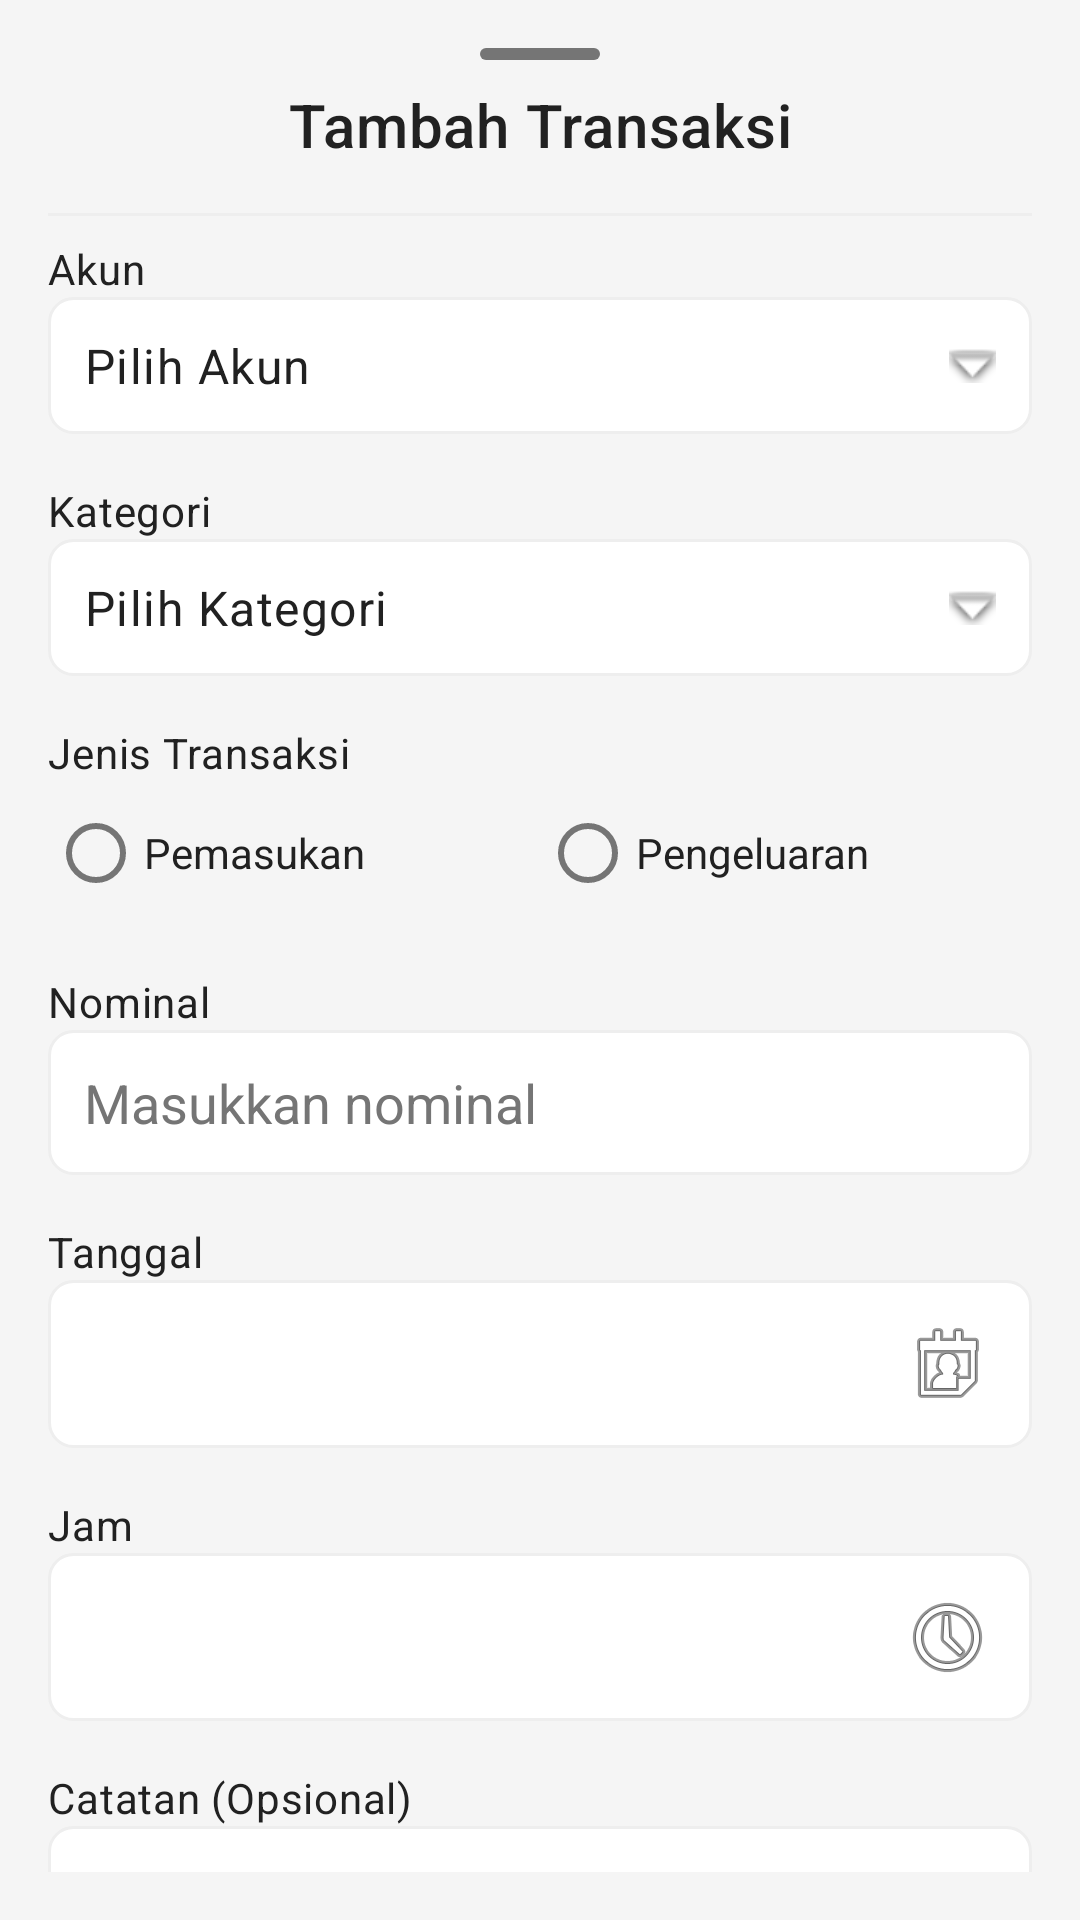

Produce the Android XML layout that renders to this screen, including the resource entries it uses.
<!-- AndroidManifest.xml: application theme Theme.Akuntansi -->
<!-- res/layout/bottom_sheet_tambah_transaksi.xml -->
<?xml version="1.0" encoding="utf-8"?>
<LinearLayout
    xmlns:android="http://schemas.android.com/apk/res/android"
    xmlns:app="http://schemas.android.com/apk/res-auto"
    xmlns:tools="http://schemas.android.com/tools"
    android:layout_width="match_parent"
    android:layout_height="wrap_content"
    android:orientation="vertical"
    android:padding="16dp">

    <View
        android:layout_width="40dp"
        android:layout_height="4dp"
        android:layout_gravity="center"
        android:layout_marginBottom="8dp"
        android:background="@drawable/bg_handle_strip" />


    <TextView
        android:id="@+id/tvTransaksi_title"
        android:layout_width="match_parent"
        android:layout_height="wrap_content"
        android:gravity="center"
        android:text="@string/tambah_transaksi"
        android:textAppearance="@style/TextAppearance.MaterialComponents.Headline6"
        android:textColor="@color/colorPrimaryText"
        android:layout_marginBottom="16dp" />

    <androidx.core.widget.NestedScrollView
        android:layout_width="match_parent"
        android:layout_height="wrap_content"
        >

        <LinearLayout
            android:layout_width="match_parent"
            android:layout_height="wrap_content"
            android:orientation="vertical"
            >

            <View
                android:layout_width="match_parent"
                android:layout_height="1dp"
                android:background="@color/colorDivider"
                android:layout_marginBottom="8dp" />

            
            <TextView
                android:layout_width="match_parent"
                android:layout_height="wrap_content"
                android:text="@string/akun"
                android:textAppearance="@style/TextAppearance.MaterialComponents.Body2"
                android:textColor="@color/colorPrimaryText" />

            <TextView
                android:id="@+id/tvAkun"
                android:layout_width="match_parent"
                android:layout_height="wrap_content"
                android:background="@drawable/card_background"
                android:drawableEnd="@android:drawable/arrow_down_float"
                android:gravity="start|center_vertical"
                android:padding="12dp"
                android:text="@string/pilih_akun"
                android:textAppearance="@style/TextAppearance.MaterialComponents.Body1"
                android:textColor="@color/colorPrimaryText" />

            
            <TextView
                android:layout_width="match_parent"
                android:layout_height="wrap_content"
                android:layout_marginTop="16dp"
                android:text="@string/kategori"
                android:textAppearance="@style/TextAppearance.MaterialComponents.Body2"
                android:textColor="@color/colorPrimaryText" />

            <TextView
                android:id="@+id/tvKategori"
                android:layout_width="match_parent"
                android:layout_height="wrap_content"
                android:background="@drawable/card_background"
                android:drawableEnd="@android:drawable/arrow_down_float"
                android:gravity="start|center_vertical"
                android:padding="12dp"
                android:text="@string/pilih_kategori"
                android:textAppearance="@style/TextAppearance.MaterialComponents.Body1"
                android:textColor="@color/colorPrimaryText" />

            
            <TextView
                android:layout_width="match_parent"
                android:layout_height="wrap_content"
                android:layout_marginTop="16dp"
                android:text="@string/jenis_transaksi"
                android:textAppearance="@style/TextAppearance.MaterialComponents.Body2"
                android:textColor="@color/colorPrimaryText" />

            <RadioGroup
                android:id="@+id/rgJenis"
                android:layout_width="match_parent"
                android:layout_height="wrap_content"
                android:orientation="horizontal">

                <RadioButton
                    android:id="@+id/rbPemasukan"
                    android:layout_width="0dp"
                    android:layout_height="wrap_content"
                    android:layout_weight="1"
                    android:text="@string/pemasukan"
                    android:textColor="@color/colorPrimaryText" />

                <RadioButton
                    android:id="@+id/rbPengeluaran"
                    android:layout_width="0dp"
                    android:layout_height="wrap_content"
                    android:layout_weight="1"
                    android:text="@string/pengeluaran"
                    android:textColor="@color/colorPrimaryText" />
            </RadioGroup>

            
            <TextView
                android:layout_width="match_parent"
                android:layout_height="wrap_content"
                android:layout_marginTop="16dp"
                android:text="@string/nominal"
                android:textAppearance="@style/TextAppearance.MaterialComponents.Body2"
                android:textColor="@color/colorPrimaryText" />

            <EditText
                android:id="@+id/etNominal"
                android:layout_width="match_parent"
                android:layout_height="wrap_content"
                android:background="@drawable/card_background"
                android:hint="@string/masukkan_nominal"
                android:inputType="number"
                android:padding="12dp"
                android:textColor="@color/colorPrimaryText"
                android:textColorHint="@color/colorSecondaryText" />

            
            <TextView
                android:layout_width="match_parent"
                android:layout_height="wrap_content"
                android:layout_marginTop="16dp"
                android:text="@string/tanggal"
                android:textAppearance="@style/TextAppearance.MaterialComponents.Body2"
                android:textColor="@color/colorPrimaryText" />

            <TextView
                android:id="@+id/tvTanggal"
                android:layout_width="match_parent"
                android:layout_height="wrap_content"
                android:background="@drawable/card_background"
                android:drawableEnd="@android:drawable/ic_menu_my_calendar"
                android:gravity="start|center_vertical"
                android:padding="12dp"
                android:textAppearance="@style/TextAppearance.MaterialComponents.Body1"
                android:textColor="@color/colorPrimaryText"
                tools:text="2023-01-15" />

            
            <TextView
                android:layout_width="match_parent"
                android:layout_height="wrap_content"
                android:layout_marginTop="16dp"
                android:text="@string/jam"
                android:textAppearance="@style/TextAppearance.MaterialComponents.Body2"
                android:textColor="@color/colorPrimaryText" />

            <TextView
                android:id="@+id/tvJam"
                android:layout_width="match_parent"
                android:layout_height="wrap_content"
                android:background="@drawable/card_background"
                android:drawableEnd="@android:drawable/ic_menu_recent_history"
                android:gravity="start|center_vertical"
                android:padding="12dp"
                android:textAppearance="@style/TextAppearance.MaterialComponents.Body1"
                android:textColor="@color/colorPrimaryText"
                tools:text="14:30" />

            
            <TextView
                android:layout_width="match_parent"
                android:layout_height="wrap_content"
                android:layout_marginTop="16dp"
                android:text="@string/catatan_opsional"
                android:textAppearance="@style/TextAppearance.MaterialComponents.Body2"
                android:textColor="@color/colorPrimaryText" />

            <EditText
                android:id="@+id/etCatatan"
                android:layout_width="match_parent"
                android:layout_height="wrap_content"
                android:background="@drawable/card_background"
                android:gravity="top"
                android:hint="@string/tambahkan_catatan"
                android:inputType="textMultiLine"
                android:lines="3"
                android:padding="12dp"
                android:textColor="@color/colorPrimaryText"
                android:textColorHint="@color/colorSecondaryText" />

            
            <LinearLayout
                android:layout_width="match_parent"
                android:layout_height="wrap_content"
                android:layout_marginTop="24dp"
                android:orientation="horizontal">

                <Button
                    android:id="@+id/btnBatal"
                    style="@style/Widget.MaterialComponents.Button.OutlinedButton"
                    android:layout_width="0dp"
                    android:layout_height="wrap_content"
                    android:layout_marginEnd="8dp"
                    android:layout_weight="1"
                    android:text="@string/batal"
                    android:textColor="@color/colorPrimary" />

                <Button
                    android:id="@+id/btnSimpan"
                    style="@style/Widget.MaterialComponents.Button"
                    android:layout_width="0dp"
                    android:layout_height="wrap_content"
                    android:layout_marginStart="8dp"
                    android:layout_weight="1"
                    android:text="@string/simpan"
                    android:textColor="@color/colorOnPrimary"
                    app:backgroundTint="@color/colorPrimary" />
            </LinearLayout>

        </LinearLayout>
    </androidx.core.widget.NestedScrollView>
</LinearLayout>
<!-- resources referenced by this layout -->
<resources>
  <color name="colorDivider">#EEEEEE</color>
  <color name="colorOnPrimary">#FFFFFF</color>
  <color name="colorPrimary">#212121</color>
  <color name="colorPrimaryText">#212121</color>
  <color name="colorSecondaryText">#757575</color>
  <!-- drawable bg_handle_strip (drawable) -->
  <?xml version="1.0" encoding="utf-8"?>
  <shape xmlns:android="http://schemas.android.com/apk/res/android"
      android:shape="rectangle">
      <solid android:color="@color/colorAccent" /> 
      <corners android:radius="2dp" />
  </shape>
  <!-- drawable card_background (drawable) -->
  <?xml version="1.0" encoding="utf-8"?>
  <shape xmlns:android="http://schemas.android.com/apk/res/android"
      android:shape="rectangle">
      <solid android:color="@color/colorCardBackground" />
      <corners android:radius="8dp" />
      <stroke
          android:width="1dp"
          android:color="@color/colorDivider" />
  </shape>
  <string name="akun">Akun</string>
  <string name="batal">Batal</string>
  <string name="catatan_opsional">Catatan (Opsional)</string>
  <string name="jam">Jam</string>
  <string name="jenis_transaksi">Jenis Transaksi</string>
  <string name="kategori">Kategori</string>
  <string name="masukkan_nominal">Masukkan nominal</string>
  <string name="nominal">Nominal</string>
  <string name="pemasukan">Pemasukan</string>
  <string name="pengeluaran">Pengeluaran</string>
  <string name="pilih_akun">Pilih Akun</string>
  <string name="pilih_kategori">Pilih Kategori</string>
  <string name="simpan">Simpan</string>
  <string name="tambah_transaksi">Tambah Transaksi</string>
  <string name="tambahkan_catatan">Tambahkan catatan</string>
  <string name="tanggal">Tanggal</string>
  <style name="Theme.Akuntansi" parent="Theme.MaterialComponents.Light.NoActionBar">
          
          <item name="colorPrimary">@color/colorPrimary</item>
          <item name="colorPrimaryDark">@color/colorPrimaryDark</item>
          <item name="colorAccent">@color/colorAccent</item>
          <item name="colorSecondary">@color/colorSecondary</item>
          
          
          <item name="android:statusBarColor">@color/colorPrimaryDark</item>
          
          
          <item name="android:colorBackground">@color/colorBackground</item>
          
          
          <item name="android:textColorPrimary">@color/colorPrimaryText</item>
          <item name="android:textColorSecondary">@color/colorSecondaryText</item>
          
          
          <item name="materialButtonStyle">@style/Widget.Akuntansi.Button</item>
          <item name="bottomNavigationStyle">@style/Widget.Akuntansi.BottomNavigation</item>
      </style>
  <color name="colorAccent">#757575</color>
  <color name="colorCardBackground">#FFFFFF</color>
  <color name="colorPrimaryDark">#000000</color>
  <color name="colorSecondary">#757575</color>
  <color name="colorBackground">#F5F5F5</color>
  <style name="Widget.Akuntansi.Button" parent="Widget.MaterialComponents.Button">
          <item name="android:textColor">@color/colorOnPrimary</item>
          <item name="backgroundTint">@color/colorPrimary</item>
      </style>
  <style name="Widget.Akuntansi.BottomNavigation" parent="Widget.MaterialComponents.BottomNavigationView">
          <item name="itemIconTint">@color/colorPrimary</item>
          <item name="itemTextColor">@color/colorPrimary</item>
          <item name="itemRippleColor">@color/colorPrimaryDark</item>
      </style>
</resources>
